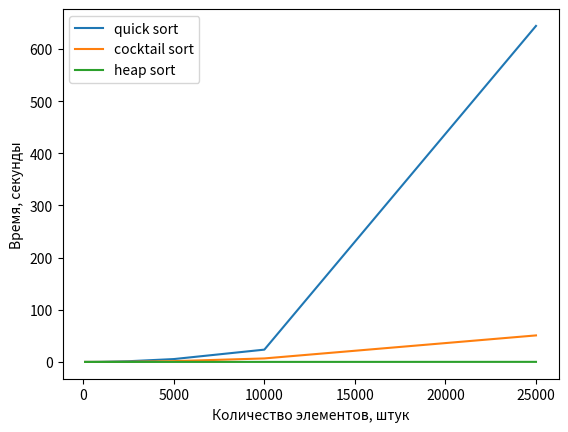

Source code (Python):
from matplotlib import pyplot


def main():
    """Генерируем графики"""

    size = [100, 250, 500, 1000, 2500, 5000, 10000, 25000]

    times_cocktail_sort = [0.000446319580078125, 0.002875804901123047, 0.012158632278442383, 0.051683664321899414, 0.3517327308654785, 1.4978055953979492, 6.695376873016357, 50.84393787384033]
    times_quick_sort    = [0.0016469955444335938, 0.011657476425170898, 0.05052375793457031, 0.2041475772857666, 1.3362524509429932, 5.474143028259277, 23.564149141311646, 644.367066860199]
    times_heap_sort     = [0.00017023086547851562, 0.0005037784576416016, 0.0011675357818603516, 0.002708911895751953, 0.008693695068359375, 0.018074512481689453, 0.04243612289428711, 0.1197361946105957]
    
    pyplot.plot(size, times_quick_sort, label="quick sort")
    pyplot.plot(size, times_cocktail_sort, label="cocktail sort")
    pyplot.plot(size, times_heap_sort, label="heap sort")
    pyplot.xlabel("Количество элементов, штук")
    pyplot.ylabel("Время, секунды")
    pyplot.legend()
    pyplot.savefig("Sorting Algorithms")


if __name__ == "__main__":
    main()
